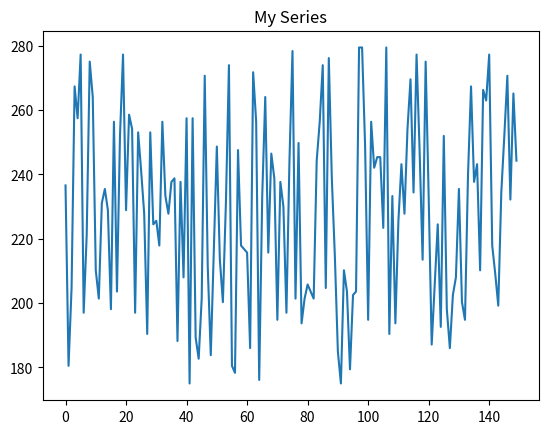

Write the Python code that produced this figure.
import random as r
import numpy as np
import pandas as pd
import time as ti
import matplotlib.pyplot as plt

# Creating the Series Here
MAX_VAL = 150
lis = [r.randint(150 , 245) for _ in range(MAX_VAL)]
# ins = [f'{i}' for i in range(MAX_VAL)]
ser = pd.Series(lis , name = 'Sample Series').astype('float64')

# Now Getting the MaxValue of the series
print(f"The Pandas Series is :-\n\n{ser}\n")
sval = ser.max()
print(f"The Maximum Element is {sval}\n")

# Raising the Prices of the Goods by 10% and adding 10INR further
ser = np.round(ser * 1.1 + 10 , 3)
ser = '₹' + ser.astype('string')
print(f"The New Series Formed by Adding 10% to each element and then adding 10 INR is ->\n\n{ser}")

# And Now the Percentage as to what percentage of ser's element are forming the max
vag = ser.str.replace('₹' , '').astype('float64')
prc = np.round((abs(vag - sval) / sval) * 100 , 3)
prc = prc.astype('string') + '%'
prk = prc.reset_index(drop = True)

print(f"The Percent Share of the Elements is \n\n{prc}\nAnd also we can reset the index here\n\n{prk}")

# Making a beautiful analysis of the Values of the Percentages
krp = prc.str.replace('%' , '').astype('float64').astype('int64')
aly = np.where(
    krp <= 5,
    'High Contribution',
    np.where(
        krp <= 15,
        'Moderate Contribution',
        'High Contribution'
    )
)
print(f"The Analysis is Done :- It Has been found out that the Results are this :-\n{aly}")

print("Generating the Visual Element of the Series Here ----\n")
ti.sleep(1)
plt.plot(vag)
plt.title('My Series')
plt.show()
